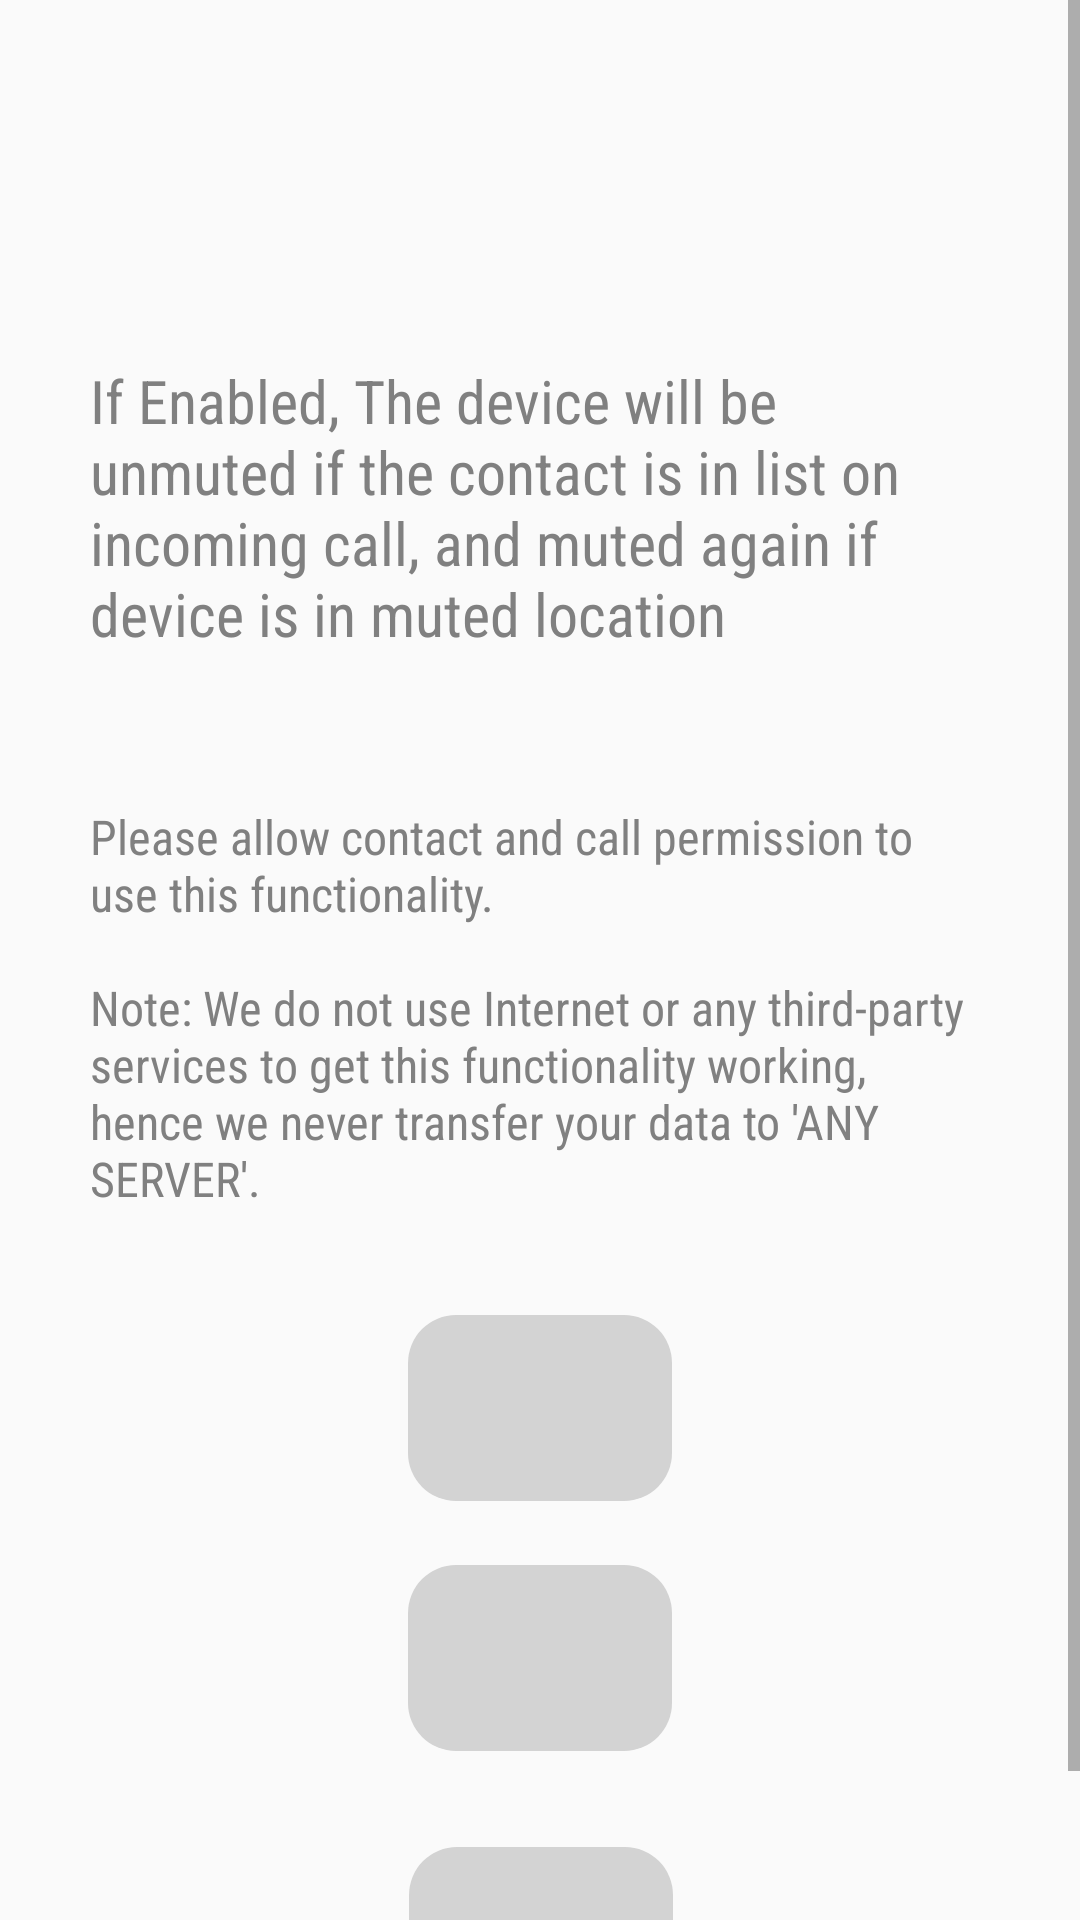

Produce the Android XML layout that renders to this screen, including the resource entries it uses.
<!-- AndroidManifest.xml: application theme Theme.MuteOnLocation -->
<!-- res/layout/activity_unmuted_numbers.xml -->
<?xml version="1.0" encoding="utf-8"?>
<ScrollView
    xmlns:android="http://schemas.android.com/apk/res/android"
    xmlns:app="http://schemas.android.com/apk/res-auto"
    xmlns:tools="http://schemas.android.com/tools"
    android:layout_width="match_parent"
    android:background="@color/background"
    tools:context=".UnmutedNumbersActivity"
    android:layout_height="match_parent">
<androidx.constraintlayout.widget.ConstraintLayout
    android:id="@+id/main"
    android:layout_width="match_parent"
    android:layout_height="wrap_content"
    >

  <TextView
      android:id="@+id/permissionText1"
      android:layout_width="wrap_content"
      android:layout_height="wrap_content"
      android:fontFamily="sans-serif-condensed"
      android:gravity="start"
      android:paddingHorizontal="30dp"
      android:layout_marginTop="120dp"
      android:layout_marginBottom="50dp"
      android:text="@string/feature_unmute_contact"
      android:textColor="#808080"
      android:textIsSelectable="true"
      android:textSize="20sp"
      app:layout_constraintBottom_toTopOf="@+id/permissionText2"
      app:layout_constraintEnd_toEndOf="parent"
      app:layout_constraintHorizontal_bias="0.0"
      app:layout_constraintStart_toStartOf="parent"
      app:layout_constraintTop_toTopOf="parent"
      app:layout_constraintVertical_bias="0.865" />

  <TextView
      android:id="@+id/permissionText2"
      android:layout_width="wrap_content"
      android:layout_height="wrap_content"
      android:fontFamily="sans-serif-condensed"
      android:gravity="start"
      android:layout_marginBottom="290dp"
      android:paddingHorizontal="30dp"
      android:text="@string/contact_permission_request"
      android:textColor="#808080"
      android:textIsSelectable="true"
      android:textSize="16sp"
      app:layout_constraintBottom_toBottomOf="parent"
      app:layout_constraintEnd_toEndOf="parent"
      app:layout_constraintHorizontal_bias="0.0"
      app:layout_constraintStart_toStartOf="parent" />

  <Button
      android:id="@+id/contactPermissionButton"
      android:layout_width="wrap_content"
      android:layout_height="62dp"
      android:layout_marginBottom="32dp"
      android:background="@drawable/round_corners"
      android:backgroundTint="#d3d3d3"
      android:padding="18dp"
      android:textAllCaps="false"
      android:textColor="#000000"
      app:layout_constraintBottom_toTopOf="@+id/phoneStatePermissionButton"
      app:layout_constraintEnd_toEndOf="parent"
      app:layout_constraintStart_toStartOf="parent" />

  <Button
      android:id="@+id/callLogPermissionButton"
      android:layout_width="wrap_content"
      android:layout_height="62dp"
      android:background="@drawable/round_corners"
      android:backgroundTint="#d3d3d3"
      android:padding="18dp"
      android:textAllCaps="false"
      android:textColor="#000000"
      app:layout_constraintBottom_toTopOf="@+id/contactPermissionButton"
      app:layout_constraintEnd_toEndOf="parent"
      app:layout_constraintStart_toStartOf="parent"
      app:layout_constraintTop_toBottomOf="@+id/permissionText2"
      app:layout_constraintVertical_bias="0.621" />

  <Button
      android:id="@+id/phoneStatePermissionButton"
      android:layout_width="wrap_content"
      android:layout_height="62dp"
      android:layout_marginBottom="16dp"
      android:background="@drawable/round_corners"
      android:backgroundTint="#d3d3d3"
      android:padding="18dp"
      android:textAllCaps="false"
      android:textColor="#000000"
      app:layout_constraintBottom_toBottomOf="parent"
      app:layout_constraintEnd_toEndOf="parent"
      app:layout_constraintHorizontal_bias="0.501"
      app:layout_constraintStart_toStartOf="parent" />

</androidx.constraintlayout.widget.ConstraintLayout>
</ScrollView>
<!-- resources referenced by this layout -->
<resources>
  <!-- drawable round_corners (drawable) -->
  <shape xmlns:android="http://schemas.android.com/apk/res/android">
      <corners android:radius="16dp"/> 
  </shape>
  <string name="contact_permission_request">Please allow contact and call permission to use this functionality.\n\nNote: We do not use Internet or any third-party services to get this functionality working, hence we never transfer your data to \'ANY SERVER\'.</string>
  <string name="feature_unmute_contact">If Enabled, The device will be unmuted if the contact is in list on incoming call, and muted again if device is in muted location</string>
  <style name="Theme.MuteOnLocation" parent="Theme.AppCompat.Light.DarkActionBar">
          <item name="buttonStyle">@style/CustomButtonStyle</item>
      </style>
  <style name="CustomButtonStyle" parent="Widget.AppCompat.Button">
          <item name="android:background">?android:attr/selectableItemBackground</item>
      </style>
</resources>
